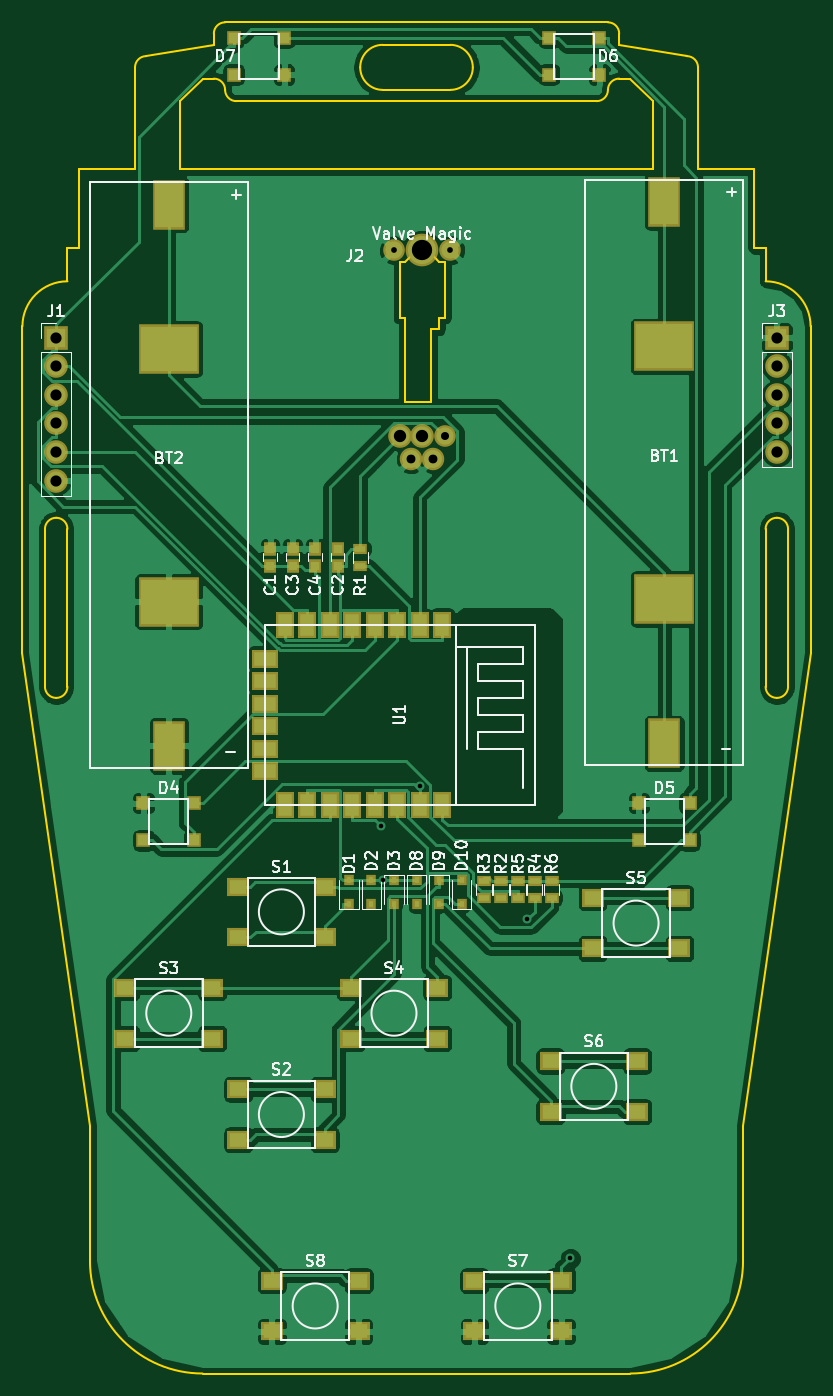
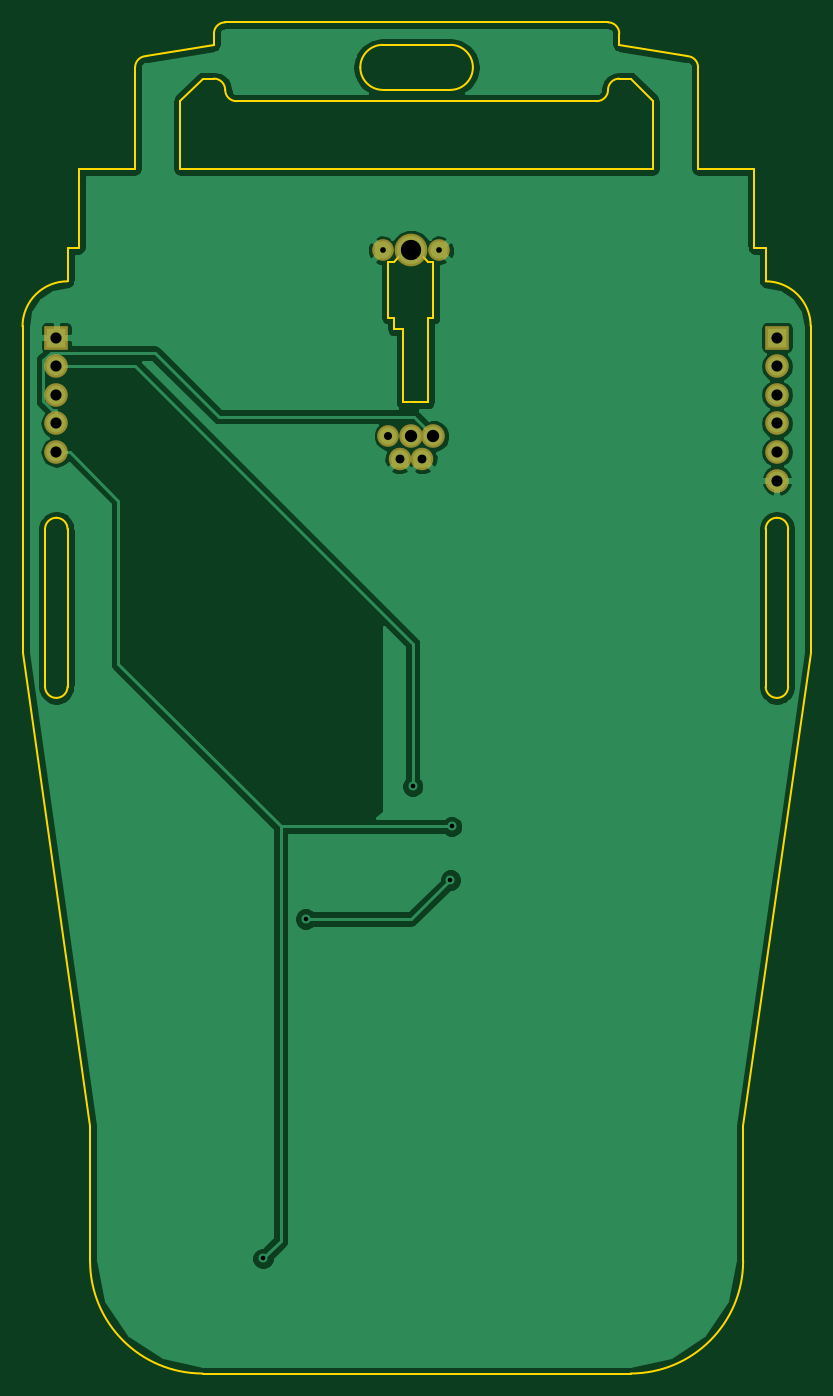
Circuit board: 10 layer files. Board 70.0 x 120.0 mm.
- bottom_copper: MAGLabs-2017-Swadges-B.Cu.gbr (41469 bytes)
- bottom_mask: MAGLabs-2017-Swadges-B.Mask.gbr (1217 bytes)
- bottom_silk: MAGLabs-2017-Swadges-B.SilkS.gbr (566 bytes)
- outline: MAGLabs-2017-Swadges-Edge.Cuts.gbr (4836 bytes)
- top_copper: MAGLabs-2017-Swadges-F.Cu.gbr (109530 bytes)
- top_mask: MAGLabs-2017-Swadges-F.Mask.gbr (4365 bytes)
- paste: MAGLabs-2017-Swadges-F.Paste.gbr (3713 bytes)
- top_silk: MAGLabs-2017-Swadges-F.SilkS.gbr (34734 bytes)
- drill: MAGLabs-2017-Swadges-NPTH.drl (170 bytes)
- drill: MAGLabs-2017-Swadges-PTH.drl (635 bytes)

=== bottom_copper: MAGLabs-2017-Swadges-B.Cu.gbr (41469 bytes, source omitted) ===
=== bottom_mask: MAGLabs-2017-Swadges-B.Mask.gbr ===
G04 #@! TF.GenerationSoftware,KiCad,Pcbnew,(2017-07-14 revision d3b382c28)-master*
G04 #@! TF.CreationDate,2017-07-20T02:25:39-04:00*
G04 #@! TF.ProjectId,MAGLabs-2017-Swadges,4D41474C6162732D323031372D537761,rev?*
G04 #@! TF.SameCoordinates,Original
G04 #@! TF.FileFunction,Soldermask,Bot*
G04 #@! TF.FilePolarity,Negative*
%FSLAX46Y46*%
G04 Gerber Fmt 4.6, Leading zero omitted, Abs format (unit mm)*
G04 Created by KiCad (PCBNEW (2017-07-14 revision d3b382c28)-master) date Thu Jul 20 02:25:39 2017*
%MOMM*%
%LPD*%
G01*
G04 APERTURE LIST*
%ADD10C,2.100000*%
%ADD11C,1.924000*%
%ADD12C,2.900000*%
%ADD13C,2.000000*%
%ADD14O,2.100000X2.100000*%
%ADD15R,2.100000X2.100000*%
G04 APERTURE END LIST*
D10*
X134500000Y-71750000D03*
X136500000Y-71750000D03*
D11*
X138500000Y-71750000D03*
X139000000Y-55250000D03*
X134000000Y-55250000D03*
D12*
X136500000Y-55250000D03*
D13*
X135500000Y-73750000D03*
X137500000Y-73750000D03*
D14*
X104000000Y-75700000D03*
X104000000Y-73160000D03*
X104000000Y-70620000D03*
X104000000Y-68080000D03*
X104000000Y-65540000D03*
D15*
X104000000Y-63000000D03*
D14*
X168000000Y-73160000D03*
X168000000Y-70620000D03*
X168000000Y-68080000D03*
X168000000Y-65540000D03*
D15*
X168000000Y-63000000D03*
M02*

=== bottom_silk: MAGLabs-2017-Swadges-B.SilkS.gbr ===
G04 #@! TF.GenerationSoftware,KiCad,Pcbnew,(2017-07-14 revision d3b382c28)-master*
G04 #@! TF.CreationDate,2017-07-20T02:25:39-04:00*
G04 #@! TF.ProjectId,MAGLabs-2017-Swadges,4D41474C6162732D323031372D537761,rev?*
G04 #@! TF.SameCoordinates,Original
G04 #@! TF.FileFunction,Legend,Bot*
G04 #@! TF.FilePolarity,Positive*
%FSLAX46Y46*%
G04 Gerber Fmt 4.6, Leading zero omitted, Abs format (unit mm)*
G04 Created by KiCad (PCBNEW (2017-07-14 revision d3b382c28)-master) date Thu Jul 20 02:25:39 2017*
%MOMM*%
%LPD*%
G01*
G04 APERTURE LIST*
G04 APERTURE END LIST*
M02*

=== outline: MAGLabs-2017-Swadges-Edge.Cuts.gbr ===
G04 #@! TF.GenerationSoftware,KiCad,Pcbnew,(2017-07-14 revision d3b382c28)-master*
G04 #@! TF.CreationDate,2017-07-20T02:25:39-04:00*
G04 #@! TF.ProjectId,MAGLabs-2017-Swadges,4D41474C6162732D323031372D537761,rev?*
G04 #@! TF.SameCoordinates,Original
G04 #@! TF.FileFunction,Profile,NP*
%FSLAX46Y46*%
G04 Gerber Fmt 4.6, Leading zero omitted, Abs format (unit mm)*
G04 Created by KiCad (PCBNEW (2017-07-14 revision d3b382c28)-master) date Thu Jul 20 02:25:39 2017*
%MOMM*%
%LPD*%
G01*
G04 APERTURE LIST*
%ADD10C,0.150000*%
G04 APERTURE END LIST*
D10*
X135000000Y-61250000D02*
X135000000Y-68750000D01*
X134500000Y-61250000D02*
X135000000Y-61250000D01*
X134500000Y-56250000D02*
X134500000Y-61250000D01*
X135000000Y-56250000D02*
X134500000Y-56250000D01*
X136000000Y-55250000D02*
X135000000Y-56250000D01*
X137000000Y-55250000D02*
X136000000Y-55250000D01*
X138000000Y-56250000D02*
X137000000Y-55250000D01*
X138500000Y-56250000D02*
X138000000Y-56250000D01*
X138500000Y-61250000D02*
X138500000Y-56250000D01*
X138000000Y-61250000D02*
X138500000Y-61250000D01*
X138000000Y-62250000D02*
X138000000Y-61250000D01*
X137250000Y-62250000D02*
X138000000Y-62250000D01*
X137250000Y-68750000D02*
X137250000Y-62250000D01*
X135000000Y-68750000D02*
X137250000Y-68750000D01*
X133000000Y-41000000D02*
X139000000Y-41000000D01*
X139000000Y-37000000D02*
X133000000Y-37000000D01*
X131000000Y-39000000D02*
G75*
G03X133000000Y-41000000I2000000J0D01*
G01*
X133000000Y-37000000D02*
G75*
G03X131000000Y-39000000I0J-2000000D01*
G01*
X139000000Y-41000000D02*
G75*
G03X141000000Y-39000000I0J2000000D01*
G01*
X141000000Y-39000000D02*
G75*
G03X139000000Y-37000000I-2000000J0D01*
G01*
X167000000Y-80000000D02*
X167000000Y-94000000D01*
X169000000Y-94000000D02*
X169000000Y-80000000D01*
X168000000Y-79000000D02*
G75*
G03X167000000Y-80000000I0J-1000000D01*
G01*
X169000000Y-80000000D02*
G75*
G03X168000000Y-79000000I-1000000J0D01*
G01*
X167000000Y-94000000D02*
G75*
G03X168000000Y-95000000I1000000J0D01*
G01*
X168000000Y-95000000D02*
G75*
G03X169000000Y-94000000I0J1000000D01*
G01*
X103000000Y-80000000D02*
X103000000Y-94000000D01*
X105000000Y-94000000D02*
X105000000Y-80000000D01*
X103000000Y-94000000D02*
G75*
G03X104000000Y-95000000I1000000J0D01*
G01*
X104000000Y-95000000D02*
G75*
G03X105000000Y-94000000I0J1000000D01*
G01*
X104000000Y-79000000D02*
G75*
G03X103000000Y-80000000I0J-1000000D01*
G01*
X105000000Y-80000000D02*
G75*
G03X104000000Y-79000000I-1000000J0D01*
G01*
X160000000Y-38000000D02*
X154000000Y-37000000D01*
X161000000Y-39000000D02*
G75*
G03X160000000Y-38000000I-1000000J0D01*
G01*
X161000000Y-48000000D02*
X161000000Y-39000000D01*
X112000000Y-38000000D02*
X118000000Y-37000000D01*
X112000000Y-38000000D02*
G75*
G03X111000000Y-39000000I0J-1000000D01*
G01*
X111000000Y-48000000D02*
X111000000Y-39000000D01*
X152000000Y-42000000D02*
X120000000Y-42000000D01*
X155000000Y-40000000D02*
X154000000Y-40000000D01*
X157000000Y-42000000D02*
X155000000Y-40000000D01*
X157000000Y-48000000D02*
X157000000Y-42000000D01*
X115000000Y-48000000D02*
X157000000Y-48000000D01*
X115000000Y-42000000D02*
X115000000Y-48000000D01*
X117000000Y-40000000D02*
X115000000Y-42000000D01*
X118000000Y-40000000D02*
X117000000Y-40000000D01*
X119000000Y-41000000D02*
G75*
G03X120000000Y-42000000I1000000J0D01*
G01*
X119000000Y-41000000D02*
G75*
G03X118000000Y-40000000I-1000000J0D01*
G01*
X152000000Y-42000000D02*
G75*
G03X153000000Y-41000000I0J1000000D01*
G01*
X154000000Y-40000000D02*
G75*
G03X153000000Y-41000000I0J-1000000D01*
G01*
X154000000Y-36000000D02*
G75*
G03X153000000Y-35000000I-1000000J0D01*
G01*
X119000000Y-35000000D02*
X153000000Y-35000000D01*
X119000000Y-35000000D02*
G75*
G03X118000000Y-36000000I0J-1000000D01*
G01*
X118000000Y-37000000D02*
X118000000Y-36000000D01*
X106000000Y-48000000D02*
X111000000Y-48000000D01*
X106000000Y-55000000D02*
X106000000Y-48000000D01*
X105000000Y-55000000D02*
X106000000Y-55000000D01*
X105000000Y-58000000D02*
X105000000Y-55000000D01*
X105000000Y-58000000D02*
G75*
G03X101000000Y-62000000I0J-4000000D01*
G01*
X101000000Y-91000000D02*
X101000000Y-62000000D01*
X107000000Y-133000000D02*
X101000000Y-91000000D01*
X107000000Y-145000000D02*
X107000000Y-133000000D01*
X107000000Y-145000000D02*
G75*
G03X117000000Y-155000000I10000000J0D01*
G01*
X155000000Y-155000000D02*
X117000000Y-155000000D01*
X155000000Y-155000000D02*
G75*
G03X165000000Y-145000000I0J10000000D01*
G01*
X165000000Y-133000000D02*
X165000000Y-145000000D01*
X171000000Y-91000000D02*
X165000000Y-133000000D01*
X171000000Y-62000000D02*
X171000000Y-91000000D01*
X171000000Y-62000000D02*
G75*
G03X167000000Y-58000000I-4000000J0D01*
G01*
X167000000Y-55000000D02*
X167000000Y-58000000D01*
X166000000Y-55000000D02*
X167000000Y-55000000D01*
X166000000Y-48000000D02*
X166000000Y-55000000D01*
X161000000Y-48000000D02*
X166000000Y-48000000D01*
X154000000Y-36000000D02*
X154000000Y-37000000D01*
M02*

=== top_copper: MAGLabs-2017-Swadges-F.Cu.gbr (109530 bytes, source omitted) ===
=== top_mask: MAGLabs-2017-Swadges-F.Mask.gbr ===
G04 #@! TF.GenerationSoftware,KiCad,Pcbnew,(2017-07-14 revision d3b382c28)-master*
G04 #@! TF.CreationDate,2017-07-20T02:25:39-04:00*
G04 #@! TF.ProjectId,MAGLabs-2017-Swadges,4D41474C6162732D323031372D537761,rev?*
G04 #@! TF.SameCoordinates,Original
G04 #@! TF.FileFunction,Soldermask,Top*
G04 #@! TF.FilePolarity,Negative*
%FSLAX46Y46*%
G04 Gerber Fmt 4.6, Leading zero omitted, Abs format (unit mm)*
G04 Created by KiCad (PCBNEW (2017-07-14 revision d3b382c28)-master) date Thu Jul 20 02:25:39 2017*
%MOMM*%
%LPD*%
G01*
G04 APERTURE LIST*
%ADD10R,1.300000X0.900000*%
%ADD11R,2.900000X4.400000*%
%ADD12R,5.400000X4.400000*%
%ADD13C,2.100000*%
%ADD14C,1.924000*%
%ADD15C,2.900000*%
%ADD16C,2.000000*%
%ADD17R,1.950000X1.700000*%
%ADD18R,1.150000X1.200000*%
%ADD19R,0.850000X1.000000*%
%ADD20R,1.300000X1.300000*%
%ADD21O,2.100000X2.100000*%
%ADD22R,2.100000X2.100000*%
%ADD23R,1.600000X2.400000*%
%ADD24R,2.400000X1.600000*%
G04 APERTURE END LIST*
D10*
X148000000Y-111250000D03*
X148000000Y-112750000D03*
X146500000Y-112750000D03*
X146500000Y-111250000D03*
X145000000Y-112750000D03*
X145000000Y-111250000D03*
D11*
X158000000Y-99035000D03*
D12*
X158000000Y-86225000D03*
X158000000Y-63775000D03*
D11*
X158000000Y-50965000D03*
D13*
X134500000Y-71750000D03*
X136500000Y-71750000D03*
D14*
X138500000Y-71750000D03*
X139000000Y-55250000D03*
X134000000Y-55250000D03*
D15*
X136500000Y-55250000D03*
D16*
X135500000Y-73750000D03*
X137500000Y-73750000D03*
D17*
X151650000Y-112750000D03*
X159350000Y-112750000D03*
X159350000Y-117250000D03*
X151650000Y-117250000D03*
X147900000Y-127250000D03*
X155600000Y-127250000D03*
X155600000Y-131750000D03*
X147900000Y-131750000D03*
X141150000Y-146750000D03*
X148850000Y-146750000D03*
X148850000Y-151250000D03*
X141150000Y-151250000D03*
X123150000Y-146750000D03*
X130850000Y-146750000D03*
X130850000Y-151250000D03*
X123150000Y-151250000D03*
X130150000Y-120750000D03*
X137850000Y-120750000D03*
X137850000Y-125250000D03*
X130150000Y-125250000D03*
X120150000Y-129750000D03*
X127850000Y-129750000D03*
X127850000Y-134250000D03*
X120150000Y-134250000D03*
X120150000Y-111750000D03*
X127850000Y-111750000D03*
X127850000Y-116250000D03*
X120150000Y-116250000D03*
X110150000Y-120750000D03*
X117850000Y-120750000D03*
X117850000Y-125250000D03*
X110150000Y-125250000D03*
D11*
X114000000Y-51190000D03*
D12*
X114000000Y-64000000D03*
X114000000Y-86450000D03*
D11*
X114000000Y-99260000D03*
D18*
X123000000Y-83250000D03*
X123000000Y-81750000D03*
X129000000Y-81750000D03*
X129000000Y-83250000D03*
X125000000Y-83250000D03*
X125000000Y-81750000D03*
X127000000Y-81750000D03*
X127000000Y-83250000D03*
D19*
X130000000Y-113300000D03*
X130000000Y-111200000D03*
X132000000Y-113300000D03*
X132000000Y-111200000D03*
X134000000Y-113300000D03*
X134000000Y-111200000D03*
D20*
X116250000Y-107650000D03*
X111750000Y-107650000D03*
X116250000Y-104350000D03*
X111750000Y-104350000D03*
X155750000Y-104350000D03*
X160250000Y-104350000D03*
X155750000Y-107650000D03*
X160250000Y-107650000D03*
X147750000Y-36350000D03*
X152250000Y-36350000D03*
X147750000Y-39650000D03*
X152250000Y-39650000D03*
X124250000Y-39650000D03*
X119750000Y-39650000D03*
X124250000Y-36350000D03*
X119750000Y-36350000D03*
D19*
X136000000Y-113300000D03*
X136000000Y-111200000D03*
X138000000Y-111200000D03*
X138000000Y-113300000D03*
X140000000Y-111200000D03*
X140000000Y-113300000D03*
D21*
X104000000Y-75700000D03*
X104000000Y-73160000D03*
X104000000Y-70620000D03*
X104000000Y-68080000D03*
X104000000Y-65540000D03*
D22*
X104000000Y-63000000D03*
D21*
X168000000Y-73160000D03*
X168000000Y-70620000D03*
X168000000Y-68080000D03*
X168000000Y-65540000D03*
D22*
X168000000Y-63000000D03*
D10*
X131000000Y-83250000D03*
X131000000Y-81750000D03*
X143500000Y-112750000D03*
X143500000Y-111250000D03*
X142000000Y-111250000D03*
X142000000Y-112750000D03*
D23*
X138300000Y-104500000D03*
X136300000Y-104500000D03*
X134300000Y-104500000D03*
X132300000Y-104500000D03*
X130300000Y-104500000D03*
X128300000Y-104500000D03*
X126300000Y-104500000D03*
X124300000Y-104500000D03*
X138300000Y-88500000D03*
X136300000Y-88500000D03*
X134300000Y-88500000D03*
X132300000Y-88500000D03*
X130300000Y-88500000D03*
X128300000Y-88500000D03*
X126300000Y-88500000D03*
X124300000Y-88500000D03*
D24*
X122500000Y-91500000D03*
X122500000Y-93500000D03*
X122500000Y-95500000D03*
X122500000Y-101500000D03*
X122500000Y-99500000D03*
X122500000Y-97500000D03*
M02*

=== paste: MAGLabs-2017-Swadges-F.Paste.gbr ===
G04 #@! TF.GenerationSoftware,KiCad,Pcbnew,(2017-07-14 revision d3b382c28)-master*
G04 #@! TF.CreationDate,2017-07-20T02:25:39-04:00*
G04 #@! TF.ProjectId,MAGLabs-2017-Swadges,4D41474C6162732D323031372D537761,rev?*
G04 #@! TF.SameCoordinates,Original
G04 #@! TF.FileFunction,Paste,Top*
G04 #@! TF.FilePolarity,Positive*
%FSLAX46Y46*%
G04 Gerber Fmt 4.6, Leading zero omitted, Abs format (unit mm)*
G04 Created by KiCad (PCBNEW (2017-07-14 revision d3b382c28)-master) date Thu Jul 20 02:25:39 2017*
%MOMM*%
%LPD*%
G01*
G04 APERTURE LIST*
%ADD10R,0.900000X0.500000*%
%ADD11R,2.500000X4.000000*%
%ADD12R,5.000000X4.000000*%
%ADD13R,1.550000X1.300000*%
%ADD14R,0.750000X0.800000*%
%ADD15R,0.450000X0.600000*%
%ADD16R,0.900000X0.900000*%
%ADD17R,1.200000X2.000000*%
%ADD18R,2.000000X1.200000*%
G04 APERTURE END LIST*
D10*
X148000000Y-111250000D03*
X148000000Y-112750000D03*
X146500000Y-112750000D03*
X146500000Y-111250000D03*
X145000000Y-112750000D03*
X145000000Y-111250000D03*
D11*
X158000000Y-99035000D03*
D12*
X158000000Y-86225000D03*
X158000000Y-63775000D03*
D11*
X158000000Y-50965000D03*
D13*
X151650000Y-112750000D03*
X159350000Y-112750000D03*
X159350000Y-117250000D03*
X151650000Y-117250000D03*
X147900000Y-127250000D03*
X155600000Y-127250000D03*
X155600000Y-131750000D03*
X147900000Y-131750000D03*
X141150000Y-146750000D03*
X148850000Y-146750000D03*
X148850000Y-151250000D03*
X141150000Y-151250000D03*
X123150000Y-146750000D03*
X130850000Y-146750000D03*
X130850000Y-151250000D03*
X123150000Y-151250000D03*
X130150000Y-120750000D03*
X137850000Y-120750000D03*
X137850000Y-125250000D03*
X130150000Y-125250000D03*
X120150000Y-129750000D03*
X127850000Y-129750000D03*
X127850000Y-134250000D03*
X120150000Y-134250000D03*
X120150000Y-111750000D03*
X127850000Y-111750000D03*
X127850000Y-116250000D03*
X120150000Y-116250000D03*
X110150000Y-120750000D03*
X117850000Y-120750000D03*
X117850000Y-125250000D03*
X110150000Y-125250000D03*
D11*
X114000000Y-51190000D03*
D12*
X114000000Y-64000000D03*
X114000000Y-86450000D03*
D11*
X114000000Y-99260000D03*
D14*
X123000000Y-83250000D03*
X123000000Y-81750000D03*
X129000000Y-81750000D03*
X129000000Y-83250000D03*
X125000000Y-83250000D03*
X125000000Y-81750000D03*
X127000000Y-81750000D03*
X127000000Y-83250000D03*
D15*
X130000000Y-113300000D03*
X130000000Y-111200000D03*
X132000000Y-113300000D03*
X132000000Y-111200000D03*
X134000000Y-113300000D03*
X134000000Y-111200000D03*
D16*
X116250000Y-107650000D03*
X111750000Y-107650000D03*
X116250000Y-104350000D03*
X111750000Y-104350000D03*
X155750000Y-104350000D03*
X160250000Y-104350000D03*
X155750000Y-107650000D03*
X160250000Y-107650000D03*
X147750000Y-36350000D03*
X152250000Y-36350000D03*
X147750000Y-39650000D03*
X152250000Y-39650000D03*
X124250000Y-39650000D03*
X119750000Y-39650000D03*
X124250000Y-36350000D03*
X119750000Y-36350000D03*
D15*
X136000000Y-113300000D03*
X136000000Y-111200000D03*
X138000000Y-111200000D03*
X138000000Y-113300000D03*
X140000000Y-111200000D03*
X140000000Y-113300000D03*
D10*
X131000000Y-83250000D03*
X131000000Y-81750000D03*
X143500000Y-112750000D03*
X143500000Y-111250000D03*
X142000000Y-111250000D03*
X142000000Y-112750000D03*
D17*
X138300000Y-104500000D03*
X136300000Y-104500000D03*
X134300000Y-104500000D03*
X132300000Y-104500000D03*
X130300000Y-104500000D03*
X128300000Y-104500000D03*
X126300000Y-104500000D03*
X124300000Y-104500000D03*
X138300000Y-88500000D03*
X136300000Y-88500000D03*
X134300000Y-88500000D03*
X132300000Y-88500000D03*
X130300000Y-88500000D03*
X128300000Y-88500000D03*
X126300000Y-88500000D03*
X124300000Y-88500000D03*
D18*
X122500000Y-91500000D03*
X122500000Y-93500000D03*
X122500000Y-95500000D03*
X122500000Y-101500000D03*
X122500000Y-99500000D03*
X122500000Y-97500000D03*
M02*

=== top_silk: MAGLabs-2017-Swadges-F.SilkS.gbr (34734 bytes, source omitted) ===
=== drill: MAGLabs-2017-Swadges-NPTH.drl ===
M48
;DRILL file {KiCad (2017-07-14 revision d3b382c28)-master} date Thu Jul 20 02:24:46 2017
;FORMAT={-:-/ absolute / inch / decimal}
FMAT,2
INCH,TZ
%
G90
G05
M72
T0
M30

=== drill: MAGLabs-2017-Swadges-PTH.drl ===
M48
;DRILL file {KiCad (2017-07-14 revision d3b382c28)-master} date Thu Jul 20 02:24:46 2017
;FORMAT={-:-/ absolute / inch / decimal}
FMAT,2
INCH,TZ
T1C0.016
T2C0.020
T3C0.028
T4C0.031
T5C0.039
T6C0.043
T7C0.071
%
G90
G05
M72
T1
X5.2314Y-4.1896
X5.2362Y-4.3769
X5.368Y-4.0487
X5.7422Y-4.5132
X5.8917Y-5.7001
T2
X5.2756Y-2.1752
X5.4724Y-2.1752
T3
X5.4528Y-2.8248
T4
X5.3346Y-2.9035
X5.4134Y-2.9035
T5
X6.6142Y-2.4803
X6.6142Y-2.5803
X6.6142Y-2.6803
X6.6142Y-2.7803
X6.6142Y-2.8803
X4.0945Y-2.4803
X4.0945Y-2.5803
X4.0945Y-2.6803
X4.0945Y-2.7803
X4.0945Y-2.8803
X4.0945Y-2.9803
T6
X5.2953Y-2.8248
X5.374Y-2.8248
T7
X5.374Y-2.1752
T0
M30
